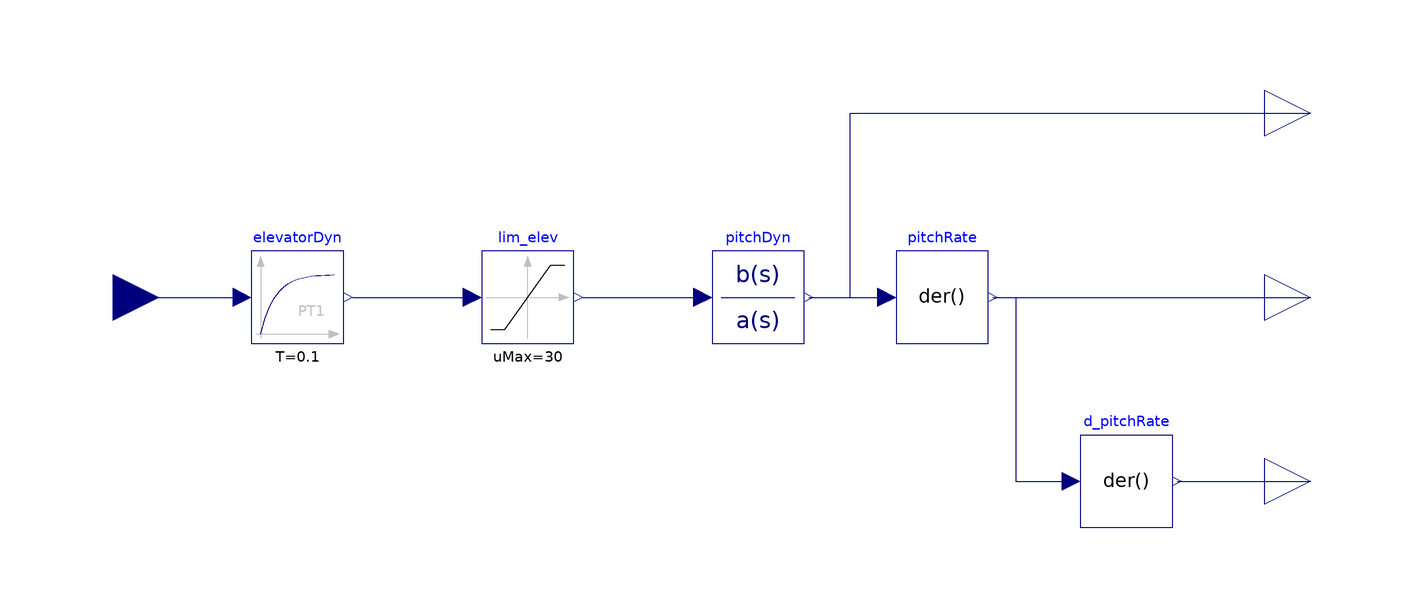

The component connection diagram of the Modelica model below, drawn from its own Placement and Line annotations.

model aircraft_longi
  Modelica.Blocks.Interfaces.RealInput u_elev annotation(
      Placement(visible = true, transformation(origin = {-110, 0}, extent = {{-10, -10}, {10, 10}}, rotation = 0), iconTransformation(origin = {-110, 0}, extent = {{-10, -10}, {10, 10}}, rotation = 0)));
  Modelica.Blocks.Continuous.FirstOrder elevatorDyn(T = 0.1) annotation(
      Placement(visible = true, transformation(origin = {-70, 0}, extent = {{-10, -10}, {10, 10}}, rotation = 0)));
  Modelica.Blocks.Continuous.TransferFunction pitchDyn(a = {1, 0.65, 2.15, 0}, b = {-2, -0.6}) annotation(
      Placement(visible = true, transformation(origin = {30, 0}, extent = {{-10, -10}, {10, 10}}, rotation = 0)));
  Modelica.Blocks.Interfaces.RealOutput y_theta "pitch" annotation(
      Placement(visible = true, transformation(origin = {150, 40}, extent = {{-10, -10}, {10, 10}}, rotation = 0), iconTransformation(origin = {110, 60}, extent = {{-10, -10}, {10, 10}}, rotation = 0)));
  Modelica.Blocks.Interfaces.RealOutput y_q "pitch rate" annotation(
      Placement(visible = true, transformation(origin = {150, 0}, extent = {{-10, -10}, {10, 10}}, rotation = 0), iconTransformation(origin = {110, 0}, extent = {{-10, -10}, {10, 10}}, rotation = 0)));
  Modelica.Blocks.Continuous.Der pitchRate annotation(
      Placement(visible = true, transformation(origin = {70, 0}, extent = {{-10, -10}, {10, 10}}, rotation = 0)));
  Modelica.Blocks.Nonlinear.Limiter lim_elev(limitsAtInit = true, uMax = 30, uMin = -30) annotation(
      Placement(visible = true, transformation(origin = {-20, 0}, extent = {{-10, -10}, {10, 10}}, rotation = 0)));
  Modelica.Blocks.Interfaces.RealOutput y_dq annotation(
      Placement(visible = true, transformation(origin = {150, -40}, extent = {{-10, -10}, {10, 10}}, rotation = 0), iconTransformation(origin = {110, -60}, extent = {{-10, -10}, {10, 10}}, rotation = 0)));
  Modelica.Blocks.Continuous.Der d_pitchRate annotation(
      Placement(visible = true, transformation(origin = {110, -40}, extent = {{-10, -10}, {10, 10}}, rotation = 0)));
  equation
  connect(pitchDyn.y, y_theta) annotation(
      Line(points = {{41, 0}, {50, 0}, {50, 40}, {150, 40}}, color = {0, 0, 127}));
  connect(pitchRate.y, y_q) annotation(
      Line(points = {{81, 0}, {150, 0}}, color = {0, 0, 127}));
  connect(pitchDyn.y, pitchRate.u) annotation(
      Line(points = {{41, 0}, {58, 0}}, color = {0, 0, 127}));
  connect(pitchRate.y, d_pitchRate.u) annotation(
      Line(points = {{81, 0}, {86, 0}, {86, -40}, {98, -40}}, color = {0, 0, 127}));
  connect(d_pitchRate.y, y_dq) annotation(
      Line(points = {{121, -40}, {150, -40}}, color = {0, 0, 127}));
  connect(u_elev, elevatorDyn.u) annotation(
      Line(points = {{-110, 0}, {-82, 0}}, color = {0, 0, 127}));
  connect(elevatorDyn.y, lim_elev.u) annotation(
      Line(points = {{-58, 0}, {-34, 0}, {-34, 0}, {-32, 0}}, color = {0, 0, 127}));
  connect(lim_elev.y, pitchDyn.u) annotation(
      Line(points = {{-8, 0}, {16, 0}, {16, 0}, {18, 0}}, color = {0, 0, 127}));
    annotation(
      defaultComponentName = "aircraft",
      Diagram(coordinateSystem(extent = {{-100, -90}, {140, 80}})),
      Icon(graphics = {Rectangle(fillColor = {255, 255, 255}, fillPattern = FillPattern.Solid, extent = {{-100, 100}, {100, -100}}), Text(origin = {5, 108}, extent = {{-105, 12}, {95, -8}}, textString = "%name"), Text(origin = {-6, 2}, extent = {{-94, 18}, {74, -24}}, textString = "Aircraft"), Text(origin = {79, 64}, extent = {{-15, 8}, {17, -12}}, textString = "theta"), Text(origin = {87, 2}, extent = {{-15, 8}, {15, -8}}, textString = "q"), Text(origin = {85, -54}, extent = {{-15, 4}, {17, -12}}, textString = "dq")}, coordinateSystem(initialScale = 0.1)));
  

  end aircraft_longi;